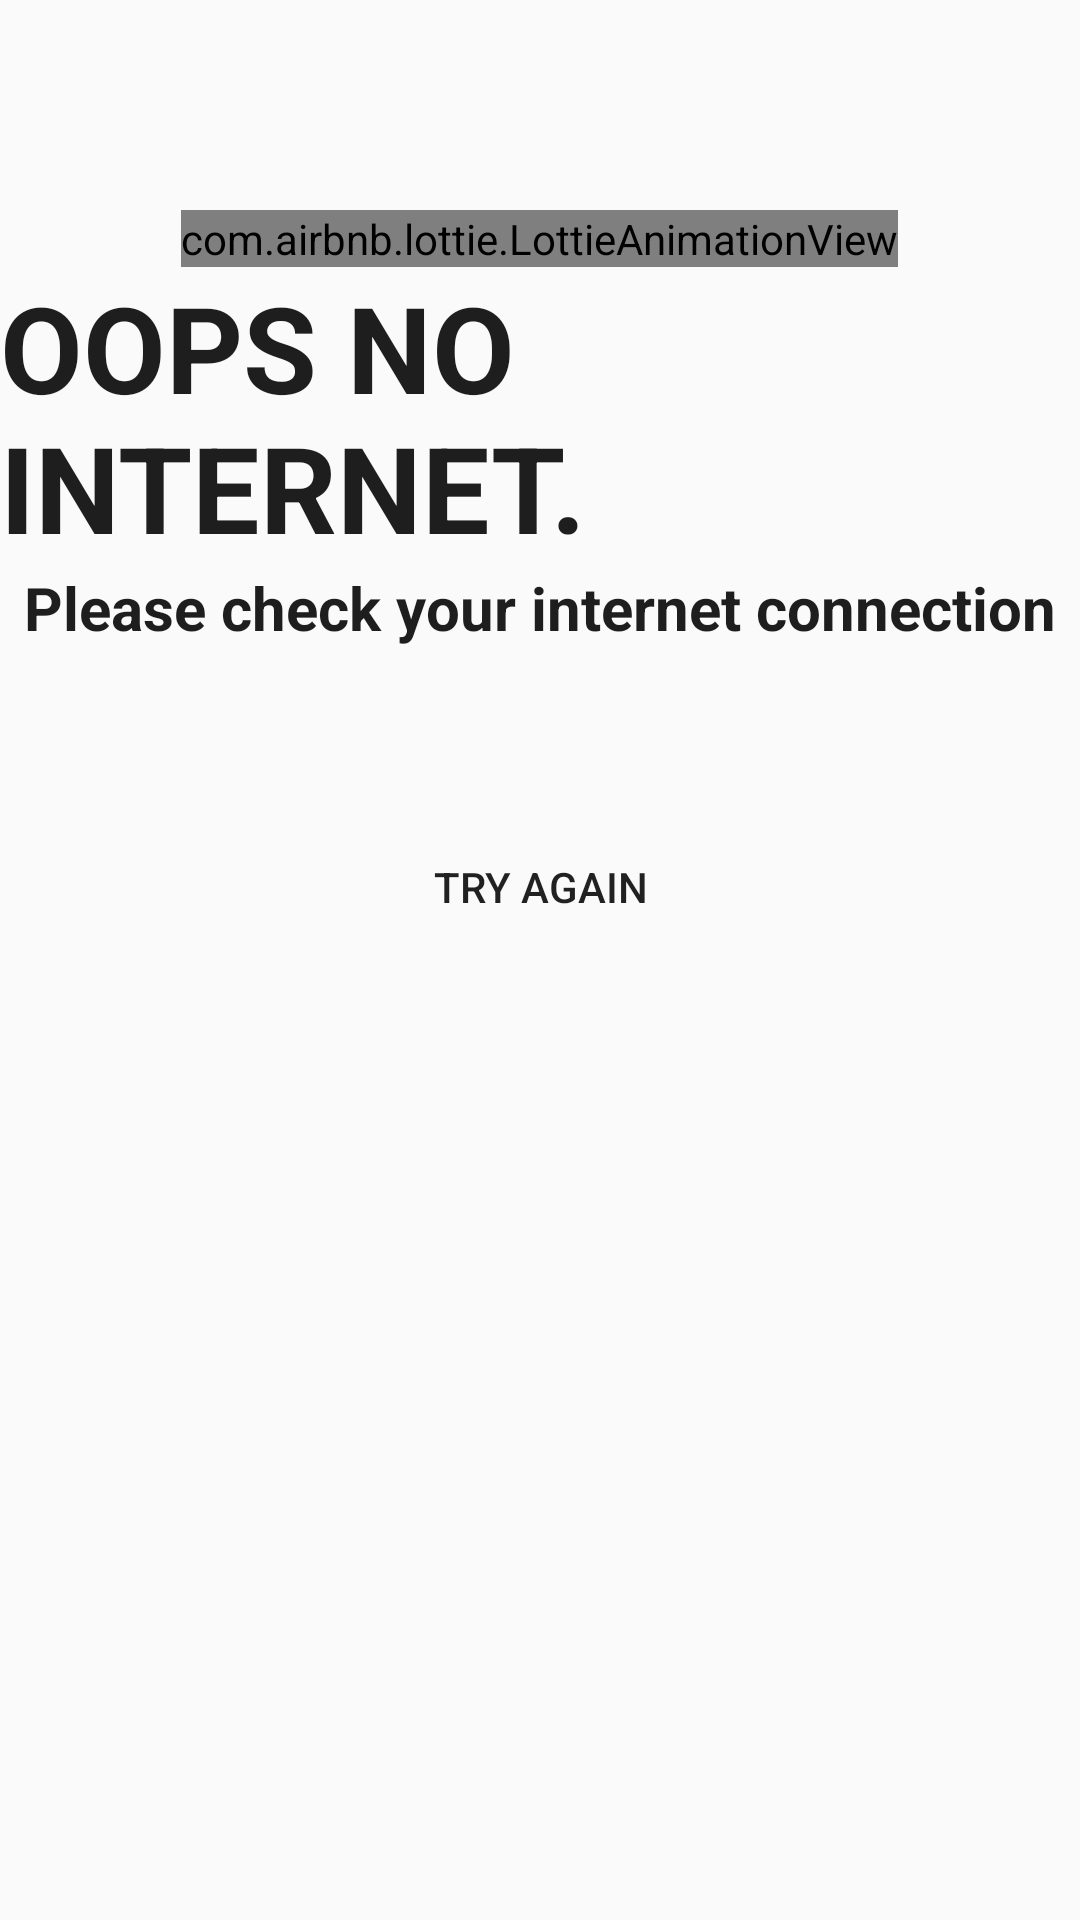

This screen was rendered from an Android layout file. Write that file and the resources it references.
<!-- AndroidManifest.xml: application theme AppTheme -->
<!-- res/layout/activity_lost_internet_connection.xml -->
<?xml version="1.0" encoding="utf-8"?>
<LinearLayout xmlns:android="http://schemas.android.com/apk/res/android"
    android:layout_width="match_parent"
    xmlns:app="http://schemas.android.com/apk/res-auto"
    android:layout_height="match_parent"
    android:orientation="vertical">

    <com.airbnb.lottie.LottieAnimationView
        android:layout_width="wrap_content"
        android:layout_height="wrap_content"
        app:lottie_imageAssetsFolder="raw"
        app:lottie_rawRes="@raw/no_internet_access"
        app:lottie_loop="true"
        android:layout_gravity="center"
        android:layout_marginTop="70dp"
        app:lottie_autoPlay="true"/>

    <TextView
        android:layout_width="wrap_content"
        android:layout_height="wrap_content"
        android:text="OOPS NO INTERNET."
        android:layout_gravity="center"
        android:textSize="40dp"
        android:textStyle="bold"
        android:textColor="@color/colorPrimaryText"/>

    <TextView
        android:layout_width="wrap_content"
        android:layout_height="wrap_content"
        android:text="Please check your internet connection"
        android:layout_gravity="center"
        android:textSize="20dp"
        android:textStyle="bold"
        android:textColor="@color/colorPrimaryText"/>

    <Button
        android:id="@+id/try_again_btn"
        android:layout_width="wrap_content"
        android:layout_height="wrap_content"
        android:text="Try Again"
        android:layout_gravity="center"
        android:layout_marginTop="50dp"
        android:background="@drawable/button_background"
        android:padding="20dp"/>


</LinearLayout>
<!-- resources referenced by this layout -->
<resources>
  <color name="colorPrimaryText">#1e1e1e</color>
  <style name="AppTheme" parent="Theme.AppCompat.Light.DarkActionBar">
          
          <item name="colorPrimary">@color/colorPrimary</item>
          <item name="colorPrimaryDark">@color/colorPrimaryDark</item>
          <item name="colorAccent">@color/colorAccent</item>
          <item name="windowActionBar">false</item>
          <item name="windowNoTitle">true</item>
      </style>
  <color name="colorPrimary">#00C897</color>
  <color name="colorPrimaryDark">#019267</color>
  <color name="colorAccent">#83BD75</color>
</resources>
